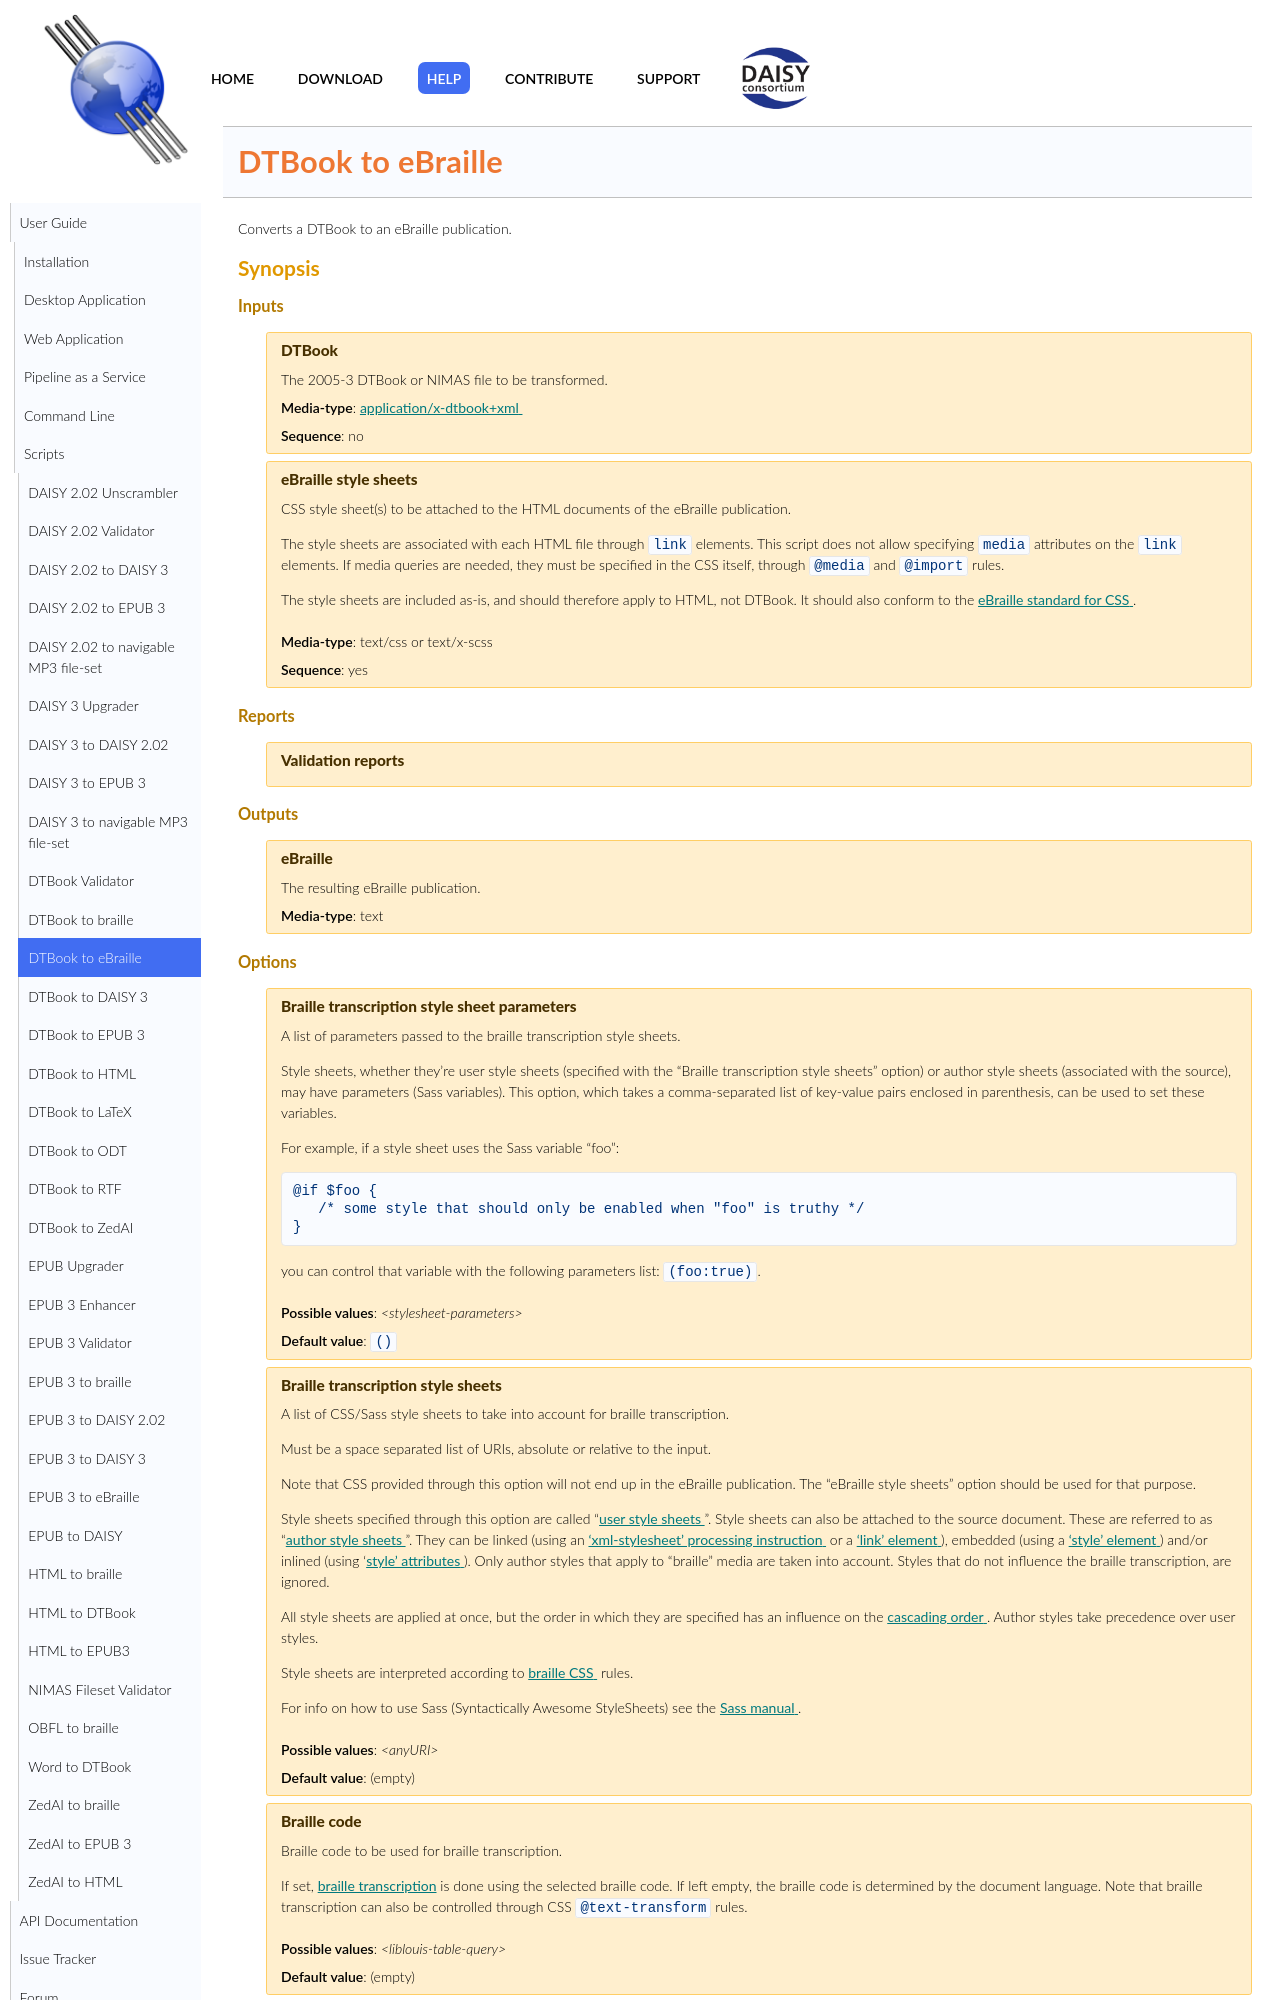

repository: daisy/pipeline · page: modules/dtbook-to-ebraille/doc/index.html · generator: jekyll

<link rel="dp2:permalink" href="http://daisy.github.io/pipeline/Get-Help/User-Guide/Scripts/dtbook-to-ebraille/"/>
<link rev="dp2:doc" href="../src/main/resources/xml/dtbook-to-ebraille.script.xpl"/>
<link rel="rdf:type" href="http://www.daisy.org/ns/pipeline/
